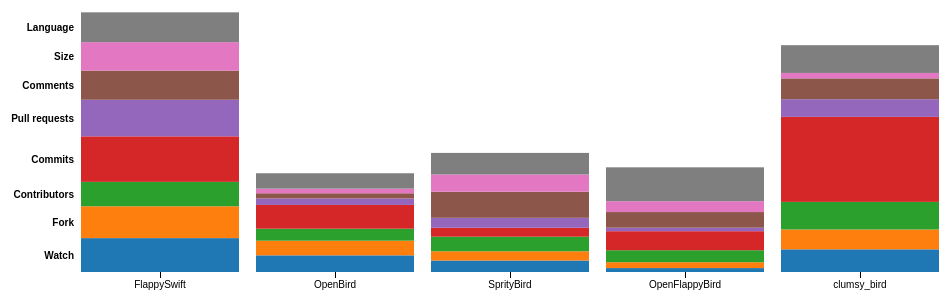
D3 v3 page, settled after 480 driven frames (8 s of simulated time); the page loaded 1 data file(s).


// ── js/viz2_ipetrov.js
var formatHour = function(d) { 
  return d;
};

var margin = {top: 10, right: 20, bottom: 20, left: 80},
    width = 960 - margin.left - margin.right,
    height = 900 - margin.top - margin.bottom;

var y0 = d3.scale.ordinal()
    .rangeRoundBands([height, 0], .2);

var y1 = d3.scale.linear();

var x = d3.scale.ordinal()
    .rangeRoundBands([0, width], .1, 0);

var xAxis = d3.svg.axis()
    .scale(x)
    .orient("bottom")
    .tickFormat(formatHour);

var nest = d3.nest()
    .key(function(d) { 
      return d.category; });

var stack = d3.layout.stack()
    .values(function(d) { return d.values; })
    .x(function(d) { return d.date; })
    .y(function(d) { return d.value; })
    .out(function(d, y0) { d.valueOffset = y0; });

var color = d3.scale.category10();

var svg = d3.select("body").append("svg")
    .attr("width", width + margin.left + margin.right)
    .attr("height", height + margin.top + margin.bottom)
  .append("g")
    .attr("transform", "translate(" + margin.left + "," + margin.top + ")");

d3.tsv("data.tsv", function(error, data) {

  data.forEach(function(d) {
    d.hour = d.hour;
    d.value = +d.value;
  });

  var dataByCategory = nest.entries(data);

  stack(dataByCategory);
  x.domain(dataByCategory[0].values.map(function(d) { return d.hour; }));
  y0.domain(dataByCategory.map(function(d) { return d.key; }));
  y1.domain([0, d3.max(data, function(d) { return d.value; })]).range([y0.rangeBand(), 0]);

  var category = svg.selectAll(".category")
      .data(dataByCategory)
    .enter().append("g")
      .attr("class", "category")
      .attr("transform", function(d) { return "translate(0," + y0(d.key) + ")"; });

  category.append("text")
      .attr("class", "category-label")
      .attr("x", -6)
      .attr("y", function(d) { return y1(d.values[0].value / 2); })
      .attr("dy", ".35em")
      .text(function(d) { 
        return d.key;
      });

  category.selectAll("rect")
      .data(function(d) { return d.values; })
    .enter().append("rect")
      .style("fill", function(d) { 
        return color(d.category); })
      .attr("x", function(d) { return x(d.hour); })
      .attr("y", function(d) { return y1(d.value); })
      .attr("width", x.rangeBand())
      .attr("height", function(d) { return y0.rangeBand() - y1(d.value); });

  category.filter(function(d, i) { return !i; }).append("g")
      .attr("class", "x axis")
      .attr("transform", "translate(0," + y0.rangeBand() + ")")
      .call(xAxis);

  d3.selectAll("input").on("change", change);

  var timeout = setTimeout(function() {
    d3.select("input[value=\"stacked\"]").property("checked", true).each(change);
  }, 2000);

  function change() {
    clearTimeout(timeout);
    if (this.value === "multiples") transitionMultiples();
    else transitionStacked();
  }

  function transitionMultiples() {
    var t = svg.transition().duration(750),
        g = t.selectAll(".category").attr("transform", function(d) { return "translate(0," + y0(d.key) + ")"; });
    g.selectAll("rect").attr("y", function(d) { return y1(d.value); });
    g.select(".category-label").attr("y", function(d) { return y1(d.values[0].value / 2); })
  }

  function transitionStacked() {
    var t = svg.transition().duration(750),
        g = t.selectAll(".category").attr("transform", "translate(0," + y0(y0.domain()[0]) + ")");
    g.selectAll("rect").attr("y", function(d) { return y1(d.value + d.valueOffset); });
    g.select(".category-label").attr("y", function(d) { return y1(d.values[0].value / 2 + d.values[0].valueOffset); })
  }

  // var sortTimeout = setTimeout(function() {
  //   d3.select("input").property("checked", true).each(change2);
  // }, 6000);

  // function change2() {
  //   clearTimeout(sortTimeout);

  //   // Copy-on-write since tweens are evaluated after a delay.
  //   var x0 = x.domain(data.sort(this.checked
  //       ? function(a, b) { 
  //         console.log(b);
  //         console.log(a);
  //         console.log("---------");
  //         return b.value - a.value; }
  //       : function(a, b) { return d3.ascending(a.hour, b.hour); })
  //       .map(function(d) { return d.hour; }))
  //       .copy();

  //   svg.selectAll(".bar")
  //       .sort(function(a, b) { return x0(a.hour) - x0(b.hour); });

  //   var transition = svg.transition().duration(750),
  //       delay = function(d, i) { return i * 50; };

  //   transition.selectAll(".bar")
  //       .delay(delay)
  //       .attr("x", function(d) { return x0(d.hour); });

  //   transition.select(".x.axis")
  //       .call(xAxis)
  //     .selectAll("g")
  //       .delay(delay);
  // }
});

### data: data.tsv
category	hour	value
Watch	FlappySwift	500
Watch	OpenBird	246.2
Watch	SprityBird	169.2
Watch	OpenFlappyBird	57.69
Watch	clumsy_bird	334.6
Fork	FlappySwift	470
Fork	OpenBird	215.9
Fork	SprityBird	136.6
Fork	OpenFlappyBird	86.85
Fork	clumsy_bird	292.6
Contributors	FlappySwift	360
Contributors	OpenBird	176.9
Contributors	SprityBird	215.4
Contributors	OpenFlappyBird	176.9
Contributors	clumsy_bird	407.7
Commits	FlappySwift	672
Commits	OpenBird	350.9
Commits	SprityBird	131.6
Commits	OpenFlappyBird	280.7
Commits	clumsy_bird	1254
Pull requests	FlappySwift	540
Pull requests	OpenBird	95.22
Pull requests	SprityBird	147
Pull requests	OpenFlappyBird	51.74
Pull requests	clumsy_bird	260.9
Comments	FlappySwift	430
Comments	OpenBird	76.92
Comments	SprityBird	384.6
Comments	OpenFlappyBird	230.8
Comments	clumsy_bird	307.7
Size	FlappySwift	420
Size	OpenBird	68
Size	SprityBird	255
Size	OpenFlappyBird	160
Size	clumsy_bird	80
Language	FlappySwift	440
Language	OpenBird	227.3
Language	SprityBird	318.2
Language	OpenFlappyBird	500
Language	clumsy_bird	409.1